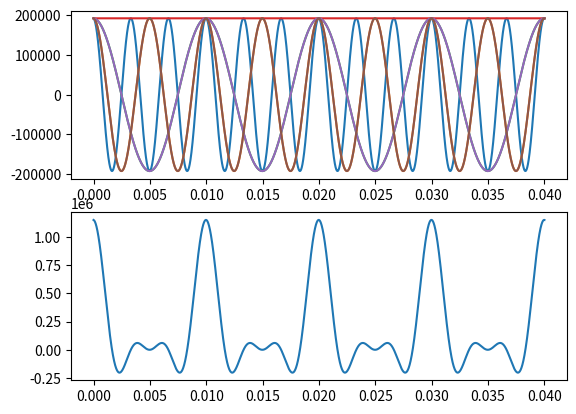

Write the Python code that produced this figure.
import matplotlib.pyplot as plt
import numpy as np

def fourierCoef(N):
    cn = []
    for n in np.arange(1,2*N+1,2):
        buf = 4/(n*np.pi)#(1-np.exp(-1j*np.pi*n))/(-1j*2*np.pi*n) if n !=0 else 0
        cn.append(buf)
    return np.array(cn)

# Sampling rate
fe = 384e+3
Te = 1/fe

# Square signal params
f0 = 100
T0 = 1/f0

# Time generation
t = np.linspace(0,T0,int(T0*fe))

square_wave=np.zeros(len(t))
for i in range(len(t)):
    square_wave[i] = 1 if np.sin(2*np.pi*f0*t[i]) > 0 else 0

# Calculate Fourier Coefficien
N = 3
n = np.arange(-N,N)
cn = np.zeros_like(n,dtype=complex)
for i in range(len(n)):
    cn[i] = np.sum(square_wave*np.exp(-1j*2*np.pi*n[i]*t))/T0

# cn computation

fig, axs = plt.subplots(nrows=2)

# Samples
L = 4*T0/Te
n = np.arange(0,L)

fSqr=[]
for i in np.arange(-N,N):
    buf=cn[i+N]*np.exp(-1j*2*np.pi*i*f0*n*Te)
    # f=f+f0
    fSqr.append(buf)
    axs[0].plot(n*Te,buf)

Sqr = np.sum(fSqr, axis=0)
axs[1].plot(n*Te,Sqr)

plt.show()




# # Square sig
# x = []
# for n in N:
#     buf = 1 if (np.sin(2*np.pi*f0*n*Te) > 0) else -1
#     x.append(buf)